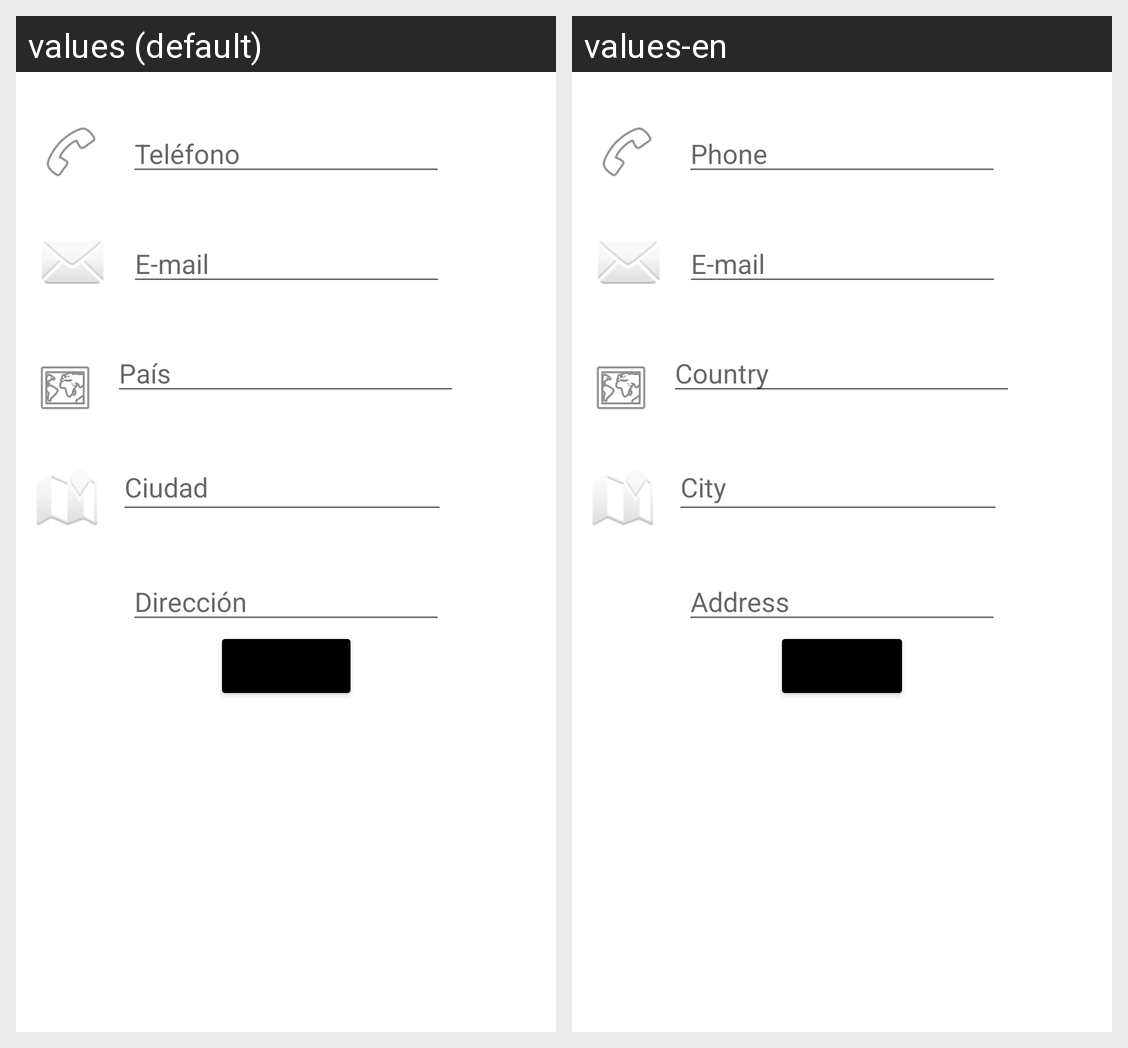

This grid shows one Android layout under two languages. Give, for every string resource on the screen, its name, the default text and each shown locale's text.
Android screen res/layout/activity_contact_data.xml rendered under 2 locales, left to right: values (default), values-en. Device: Nexus 5 (rendered at 1080×1920; each locale shown at half size, 540×960, under a caption strip naming it); theme Theme.Labs20211Gr05.
Strings drawn on this screen, with the default value and each locale's value (text and hints the layout hard-codes, and strings that could not be matched under every locale, appear in the picture but are not listed):

textPhone
  values: Teléfono
  values-en: Phone

textEmail
  values: E-mail
  values-en: E-mail

textDirec
  values: Dirección
  values-en: Address

textPais
  values: País
  values-en: Country

textCiudad
  values: Ciudad
  values-en: City
